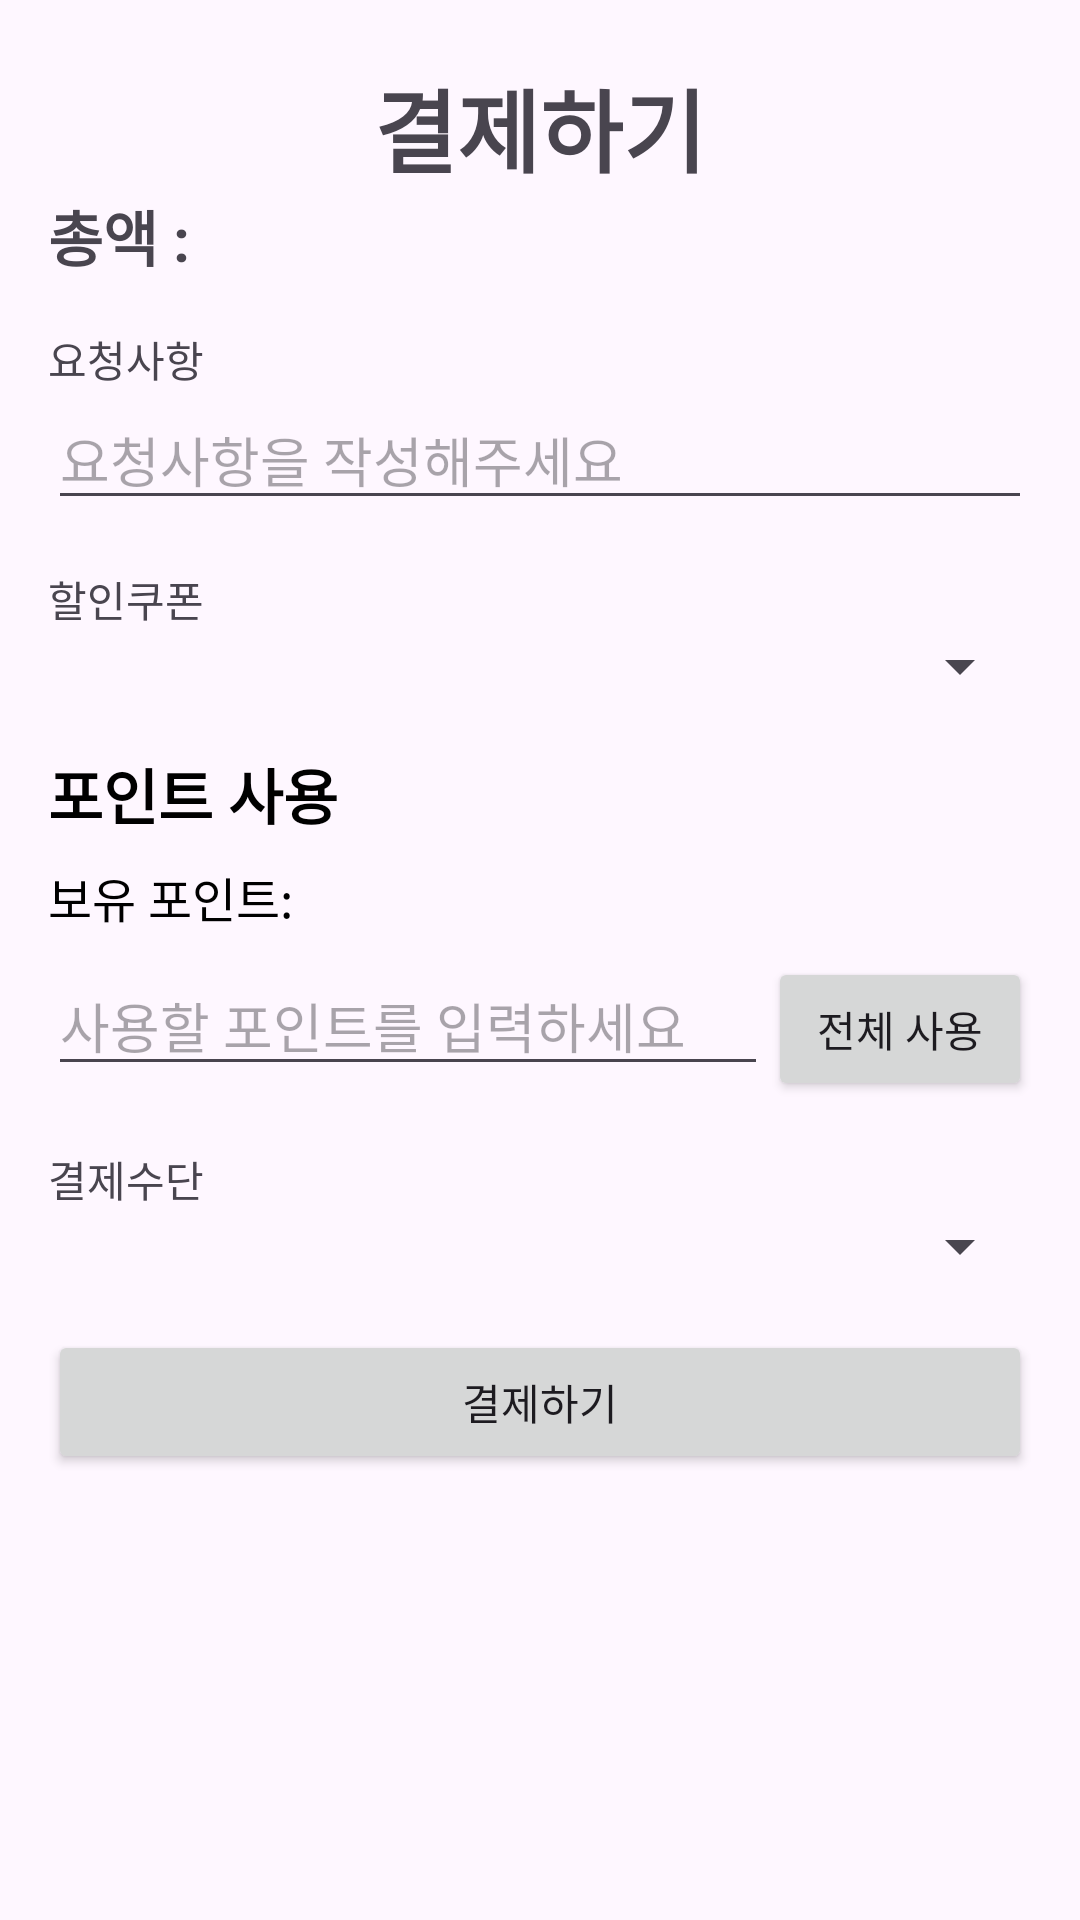

Produce the Android XML layout that renders to this screen, including the resource entries it uses.
<!-- AndroidManifest.xml: application theme Theme.Get_Cool -->
<!-- res/layout/activity_payment.xml -->
<?xml version="1.0" encoding="utf-8"?>
<LinearLayout
    xmlns:android="http://schemas.android.com/apk/res/android"
    android:layout_width="match_parent"
    android:layout_height="match_parent"
    android:orientation="vertical"
    android:padding="16dp">

    
    <ImageButton
        android:id="@+id/backButton"
        android:layout_width="32dp"
        android:layout_height="54dp"
        android:layout_gravity="start"
        android:background="@android:color/transparent"
        android:contentDescription="Go back"
        android:scaleType="fitCenter"
        android:src="@drawable/ic_back_arrow" />

    
    <TextView
        android:layout_width="wrap_content"
        android:layout_height="wrap_content"
        android:layout_gravity="center_horizontal"
        android:text="결제하기"
        android:textSize="30sp"
        android:textStyle="bold"
        android:gravity="center"
        android:layout_marginTop="-50dp" />

    
    <TextView
        android:id="@+id/totalPayment"
        android:layout_width="wrap_content"
        android:layout_height="wrap_content"
        android:text="총액 : "
        android:textSize="20sp"
        android:textStyle="bold"
        android:layout_marginTop="0dp" />


    
    <TextView
        android:layout_width="wrap_content"
        android:layout_height="wrap_content"
        android:text="요청사항"
        android:layout_marginTop="16dp" />
    <EditText
        android:id="@+id/requestEditText"
        android:layout_width="match_parent"
        android:layout_height="wrap_content"
        android:hint="요청사항을 작성해주세요"
        android:imeOptions="actionDone"
        android:maxLength="30"
        />


    
    <TextView
        android:layout_width="wrap_content"
        android:layout_height="wrap_content"
        android:text="할인쿠폰"
        android:layout_marginTop="16dp" />
    <Spinner
        android:id="@+id/couponSpinner"
        android:layout_width="match_parent"
        android:layout_height="wrap_content">


    </Spinner>

    
    <LinearLayout
        android:layout_width="match_parent"
        android:layout_height="wrap_content"
        android:orientation="vertical"
        android:layout_marginTop="16dp">

        <TextView
            android:layout_width="wrap_content"
            android:layout_height="wrap_content"
            android:text="포인트 사용"
            android:textSize="20sp"
            android:textStyle="bold"
            android:textColor="@android:color/black" />

        <TextView
            android:id="@+id/availablePointsTextView"
            android:layout_width="wrap_content"
            android:layout_height="wrap_content"
            android:text="보유 포인트: "
            android:textSize="16sp"
            android:textColor="@android:color/black"
            android:layout_marginTop="8dp" />

        <LinearLayout
            android:layout_width="match_parent"
            android:layout_height="wrap_content"
            android:orientation="horizontal"
            android:layout_marginTop="8dp">

            <EditText
                android:id="@+id/pointsEditText"
                android:layout_width="0dp"
                android:layout_height="wrap_content"
                android:layout_weight="1"
                android:hint="사용할 포인트를 입력하세요"
                android:inputType="number"
                android:clickable="true"
                android:enabled="true"
                android:imeOptions="actionDone"
                android:maxLines="1" />


            <Button
                android:id="@+id/useAllPointsButton"
                android:layout_width="wrap_content"
                android:layout_height="wrap_content"
                android:text="전체 사용"
                android:enabled="true" />
        </LinearLayout>
    </LinearLayout>


    
    <TextView
        android:layout_width="wrap_content"
        android:layout_height="wrap_content"
        android:text="결제수단"
        android:layout_marginTop="16dp" />
    <Spinner
        android:id="@+id/paymentMethodSpinner"
        android:layout_width="match_parent"
        android:layout_height="wrap_content" />


    
    <Button
        android:id="@+id/payButton"
        android:layout_width="match_parent"
        android:layout_height="wrap_content"
        android:text="결제하기"
        android:layout_marginTop="16dp" />

</LinearLayout>
<!-- resources referenced by this layout -->
<resources>
  <style name="Theme.Get_Cool" parent="Base.Theme.Get_Cool" />
  <style name="Base.Theme.Get_Cool" parent="Theme.Material3.DayNight.NoActionBar">
          
          
          <item name="colorPrimary">#009E47</item>
          <item name="colorPrimaryVariant">#009E47</item>
      </style>
</resources>
